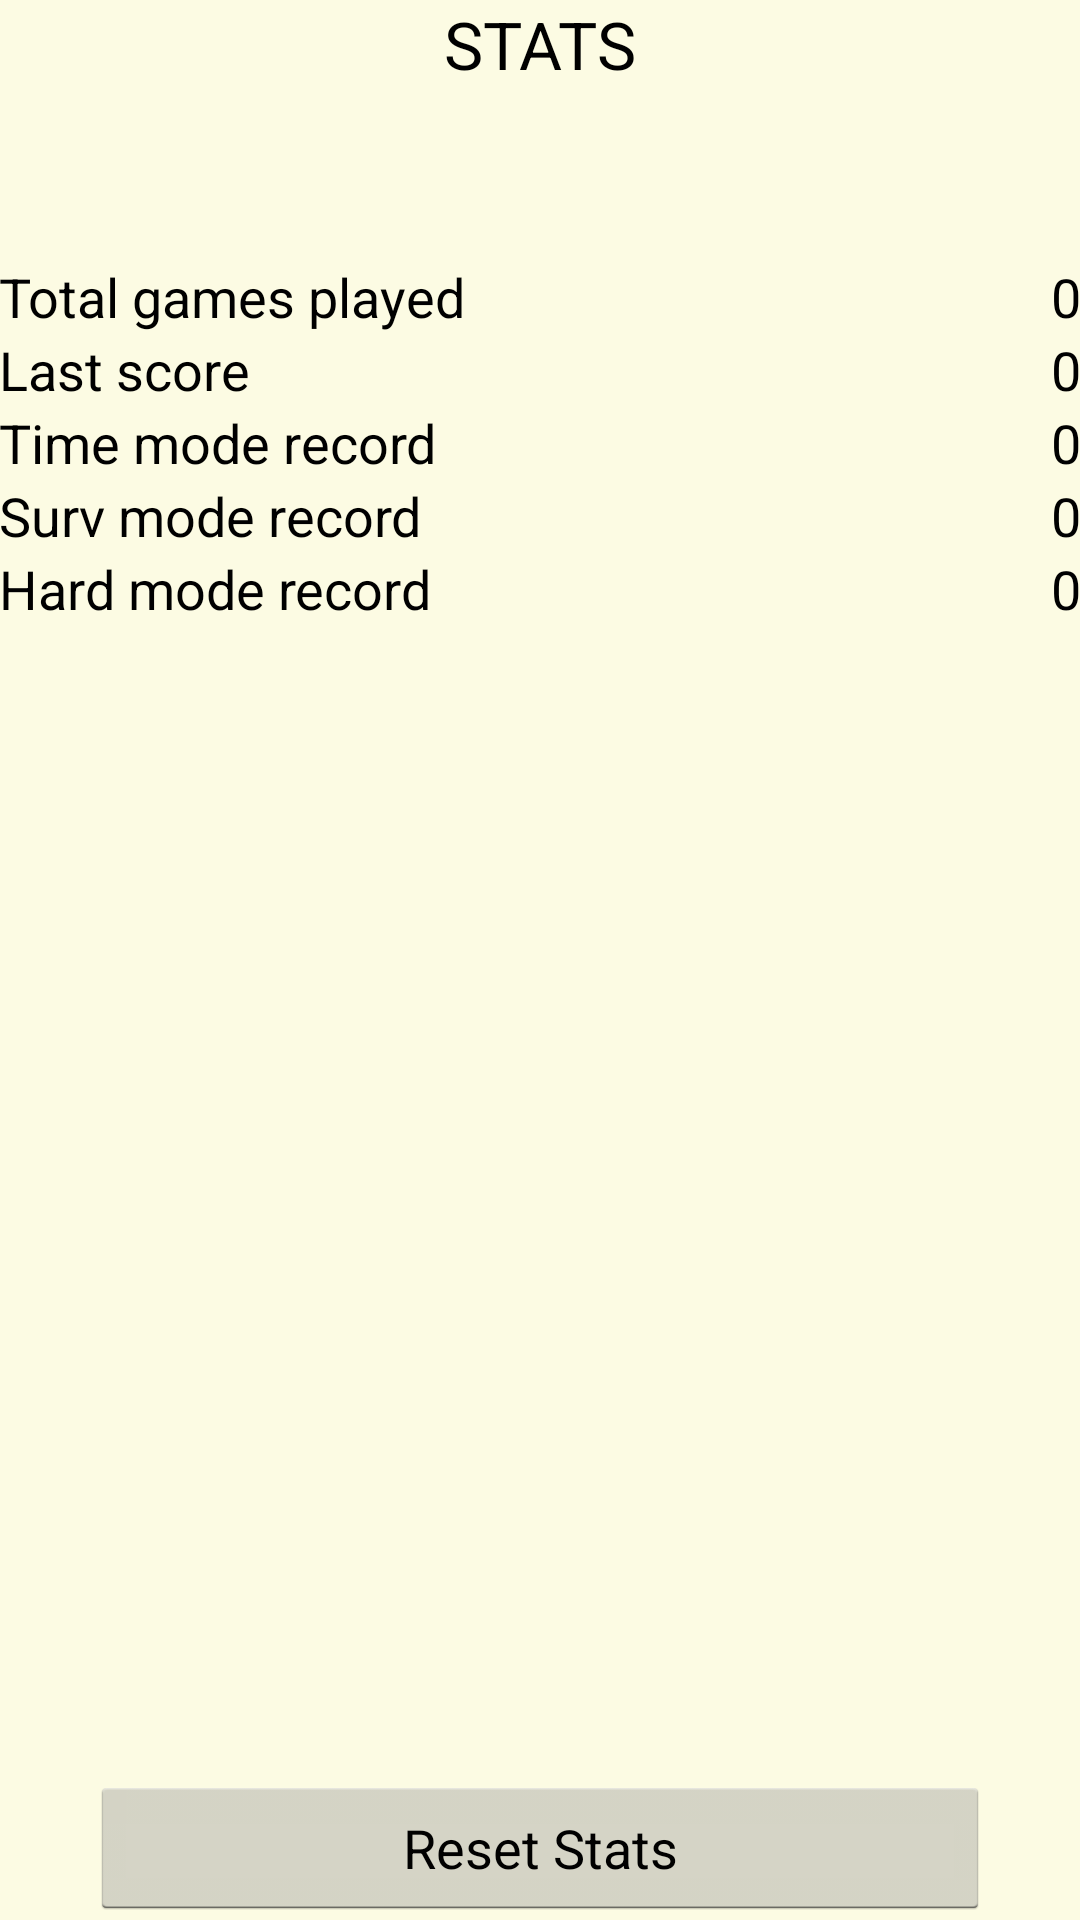

Here is an Android app screen rendered from its layout file. Give the layout XML and the strings, colors and styles it references.
<!-- AndroidManifest.xml: application theme AppTheme -->
<!-- res/layout/stats_activity.xml -->
<?xml version="1.0" encoding="utf-8"?>
<LinearLayout xmlns:android="http://schemas.android.com/apk/res/android"
    xmlns:tools="http://schemas.android.com/tools"
    android:layout_width="match_parent"
    android:layout_height="match_parent"
    android:background="#FCFBE3"
    android:gravity="center"
    android:orientation="vertical"
    android:paddingBottom="@dimen/activity_vertical_margin"
    android:paddingLeft="@dimen/activity_horizontal_margin"
    android:paddingRight="@dimen/activity_horizontal_margin"
    android:paddingTop="@dimen/activity_vertical_margin"
    tools:context=".StatsActivity" >

    <TextView
        android:id="@+id/statsTitle"
        android:layout_width="wrap_content"
        android:layout_height="wrap_content"
        android:layout_weight="0.10"
        android:text="STATS"
        android:textAppearance="?android:attr/textAppearanceLarge" />

    <TableLayout
        android:layout_width="fill_parent"
        android:layout_height="wrap_content"
        android:layout_weight="0.65" >

        <TableRow
            android:id="@+id/tableRow1"
            android:layout_width="fill_parent"
            android:layout_height="wrap_content" >

            <TextView
                android:id="@+id/totGamesPlayed"
                android:layout_width="fill_parent"
                android:layout_height="wrap_content"
                android:layout_weight="1"
                android:text="Total games played"
                android:textAppearance="?android:attr/textAppearanceMedium" />

            <TextView
                android:id="@+id/totGamesPlayedText"
                android:layout_width="fill_parent"
                android:layout_height="wrap_content"
                android:text="0"
                android:textAppearance="?android:attr/textAppearanceMedium" />
        </TableRow>

        <TableRow
            android:id="@+id/tableRow2"
            android:layout_width="wrap_content"
            android:layout_height="wrap_content" >

            <TextView
                android:id="@+id/lastScore"
                android:layout_width="0dp"
                android:layout_height="wrap_content"
                android:layout_weight="1"
                android:text="Last score"
                android:textAppearance="?android:attr/textAppearanceMedium" />

            <TextView
                android:id="@+id/lastScoretext"
                android:layout_width="wrap_content"
                android:layout_height="wrap_content"
                android:text="0"
                android:textAppearance="?android:attr/textAppearanceMedium" />
        </TableRow>

        <TableRow
            android:id="@+id/tableRow4"
            android:layout_width="wrap_content"
            android:layout_height="wrap_content" >

            <TextView
                android:id="@+id/timeRecord"
                android:layout_width="0dp"
                android:layout_height="wrap_content"
                android:layout_weight="1"
                android:text="Time mode record"
                android:textAppearance="?android:attr/textAppearanceMedium" />

            <TextView
                android:id="@+id/timeRecordText"
                android:layout_width="wrap_content"
                android:layout_height="wrap_content"
                android:text="0"
                android:textAppearance="?android:attr/textAppearanceMedium" />
        </TableRow>

        <TableRow
            android:id="@+id/tableRow5"
            android:layout_width="wrap_content"
            android:layout_height="wrap_content" >

            <TextView
                android:id="@+id/survRecord"
                android:layout_width="0dp"
                android:layout_height="wrap_content"
                android:layout_weight="1"
                android:text="Surv mode record"
                android:textAppearance="?android:attr/textAppearanceMedium" />

            <TextView
                android:id="@+id/survRecordText"
                android:layout_width="wrap_content"
                android:layout_height="wrap_content"
                android:text="0"
                android:textAppearance="?android:attr/textAppearanceMedium" />
        </TableRow>

        <TableRow
            android:id="@+id/tableRow6"
            android:layout_width="wrap_content"
            android:layout_height="wrap_content" >

            <TextView
                android:id="@+id/hardRecord"
                android:layout_width="0dp"
                android:layout_height="wrap_content"
                android:layout_weight="1"
                android:text="Hard mode record"
                android:textAppearance="?android:attr/textAppearanceMedium" />

            <TextView
                android:id="@+id/hardRecordText"
                android:layout_width="wrap_content"
                android:layout_height="wrap_content"
                android:text="0"
                android:textAppearance="?android:attr/textAppearanceMedium" />
        </TableRow>

    </TableLayout>

    <Button
        android:id="@+id/resetStatsButton"
        android:layout_width="300dp"
        android:layout_height="wrap_content"
        android:layout_marginTop="10dp"
        android:text="Reset Stats" />

</LinearLayout>
<!-- resources referenced by this layout -->
<resources>
  <style name="AppTheme" parent="AppBaseTheme">
          
      </style>
  <style name="AppBaseTheme" parent="android:Theme.Light.NoTitleBar.Fullscreen">
          
      </style>
</resources>
